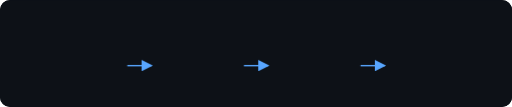
t = 0.00 s
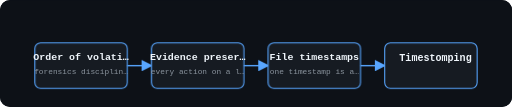
t = 3.85 s
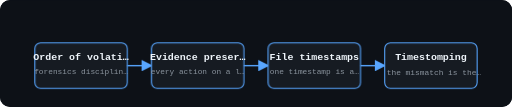
t = 4.13 s
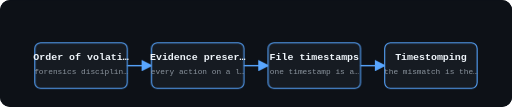
t = 4.40 s
t = 4.68 s: frame unchanged from t = 4.40 s, image omitted
t = 4.95 s: frame unchanged from t = 4.40 s, image omitted

The animated SVG that drew these frames (rendered in a browser with its animation timeline set to each time). Animation: 3 CSS @keyframes rules; one cycle of 6.05 s, repeats indefinitely.

<svg viewBox="0 0 720 150" width="100%" role="img" aria-label="" class="il-anim" style="display:block;max-width:720px;margin:0 auto;background:#0d1117;border-radius:10px"><rect width="720" height="150" fill="#0d1117" rx="10"/>
<style>
.il-anim .a-node{opacity:0;animation:il-pop .55s cubic-bezier(.2,.9,.3,1.2) forwards}
.il-anim .a-flow{stroke-dasharray:8 6;animation:il-dash 1.1s linear infinite}
.il-anim .a-pulse{animation:il-pulse 2.2s ease-in-out infinite}
.il-anim .a-glow{filter:drop-shadow(0 0 6px currentColor)}
@keyframes il-pop{from{opacity:0;transform:scale(.82)}to{opacity:1;transform:scale(1)}}
@keyframes il-dash{to{stroke-dashoffset:-28}}
@keyframes il-pulse{0%,100%{opacity:1}50%{opacity:.45}}
@media (prefers-reduced-motion:reduce){.il-anim .a-node,.il-anim .a-flow,.il-anim .a-pulse{animation:none!important;opacity:1!important}}
</style><rect x="49.0" y="60" width="130" height="64" rx="8" fill="#161b22" stroke="#58a6ff" stroke-width="1.5" opacity="1.0" class="a-node" style="animation-delay:0.00s"/>
<text x="114.0" y="84" font-family="ui-monospace,SFMono-Regular,SF Mono,Menlo,Consolas,monospace" font-size="14" fill="#f0f6fc" text-anchor="middle" font-weight="700" opacity="1.0" class="a-node" style="animation-delay:0.35s">Order of volati…</text>
<text x="114.0" y="104" font-family="ui-monospace,SFMono-Regular,SF Mono,Menlo,Consolas,monospace" font-size="11" fill="#8b949e" text-anchor="middle" font-weight="400" opacity="1.0" class="a-node" style="animation-delay:0.70s">forensics disciplin…</text>
<defs><marker id="ah3" markerWidth="8" markerHeight="8" refX="7" refY="4" orient="auto"><path d="M0,0 L8,4 L0,8" fill="#58a6ff"/></marker></defs><line x1="179.0" y1="92.0" x2="213.0" y2="92.0" stroke="#58a6ff" stroke-width="2" marker-end="url(#ah3)"/>
<rect x="213.0" y="60" width="130" height="64" rx="8" fill="#161b22" stroke="#58a6ff" stroke-width="1.5" opacity="1.0" class="a-node" style="animation-delay:1.05s"/>
<text x="278.0" y="84" font-family="ui-monospace,SFMono-Regular,SF Mono,Menlo,Consolas,monospace" font-size="14" fill="#f0f6fc" text-anchor="middle" font-weight="700" opacity="1.0" class="a-node" style="animation-delay:1.40s">Evidence preser…</text>
<text x="278.0" y="104" font-family="ui-monospace,SFMono-Regular,SF Mono,Menlo,Consolas,monospace" font-size="11" fill="#8b949e" text-anchor="middle" font-weight="400" opacity="1.0" class="a-node" style="animation-delay:1.75s">every action on a l…</text>
<defs><marker id="ah7" markerWidth="8" markerHeight="8" refX="7" refY="4" orient="auto"><path d="M0,0 L8,4 L0,8" fill="#58a6ff"/></marker></defs><line x1="343.0" y1="92.0" x2="377.0" y2="92.0" stroke="#58a6ff" stroke-width="2" marker-end="url(#ah7)"/>
<rect x="377.0" y="60" width="130" height="64" rx="8" fill="#161b22" stroke="#58a6ff" stroke-width="1.5" opacity="1.0" class="a-node" style="animation-delay:2.10s"/>
<text x="442.0" y="84" font-family="ui-monospace,SFMono-Regular,SF Mono,Menlo,Consolas,monospace" font-size="14" fill="#f0f6fc" text-anchor="middle" font-weight="700" opacity="1.0" class="a-node" style="animation-delay:2.45s">File timestamps</text>
<text x="442.0" y="104" font-family="ui-monospace,SFMono-Regular,SF Mono,Menlo,Consolas,monospace" font-size="11" fill="#8b949e" text-anchor="middle" font-weight="400" opacity="1.0" class="a-node" style="animation-delay:2.80s">one timestamp is a…</text>
<defs><marker id="ah11" markerWidth="8" markerHeight="8" refX="7" refY="4" orient="auto"><path d="M0,0 L8,4 L0,8" fill="#58a6ff"/></marker></defs><line x1="507.0" y1="92.0" x2="541.0" y2="92.0" stroke="#58a6ff" stroke-width="2" marker-end="url(#ah11)"/>
<rect x="541.0" y="60" width="130" height="64" rx="8" fill="#161b22" stroke="#58a6ff" stroke-width="1.5" opacity="1.0" class="a-node" style="animation-delay:3.15s"/>
<text x="606.0" y="84" font-family="ui-monospace,SFMono-Regular,SF Mono,Menlo,Consolas,monospace" font-size="14" fill="#f0f6fc" text-anchor="middle" font-weight="700" opacity="1.0" class="a-node" style="animation-delay:3.50s">Timestomping</text>
<text x="606.0" y="104" font-family="ui-monospace,SFMono-Regular,SF Mono,Menlo,Consolas,monospace" font-size="11" fill="#8b949e" text-anchor="middle" font-weight="400" opacity="1.0" class="a-node" style="animation-delay:3.85s">the mismatch is the…</text></svg>
